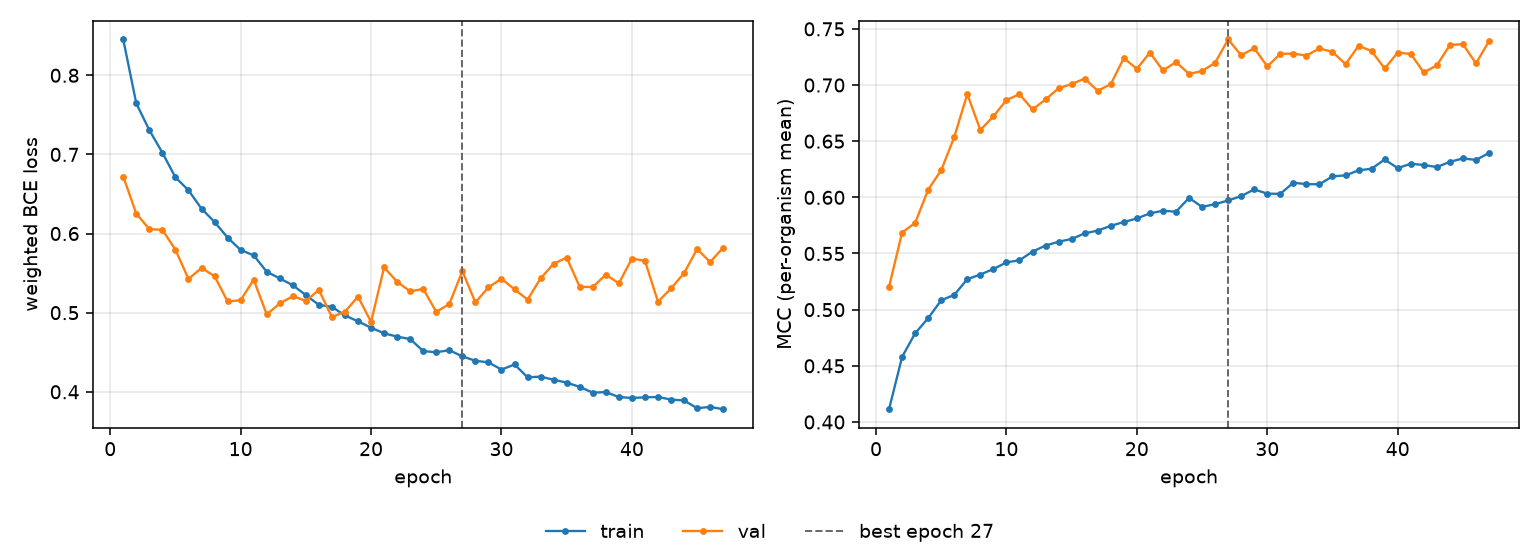

The data file committed next to this chart (first rows):
epoch, tr_loss, vl_loss, tr_mcc, vl_mcc, is_best
1, 0.8452, 0.672, 0.4114, 0.5204, False
2, 0.7644, 0.625, 0.458, 0.5686, False
3, 0.7306, 0.6056, 0.4789, 0.5773, False
4, 0.7022, 0.6047, 0.4924, 0.6068, False
5, 0.671, 0.5796, 0.5084, 0.6242, False
6, 0.6547, 0.5426, 0.5131, 0.6537, False
7, 0.6314, 0.5565, 0.5272, 0.6919, False
8, 0.6146, 0.5462, 0.5312, 0.6599, False
9, 0.5949, 0.5141, 0.5362, 0.6721, False
10, 0.5792, 0.5157, 0.5421, 0.6866, False
11, 0.5724, 0.5417, 0.544, 0.6918, False
12, 0.5517, 0.4978, 0.5517, 0.6783, False
13, 0.5432, 0.5117, 0.5571, 0.6871, False
14, 0.5347, 0.5208, 0.5605, 0.6971, False
15, 0.5221, 0.515, 0.5629, 0.7009, False
16, 0.5098, 0.5286, 0.568, 0.7057, False
17, 0.5074, 0.4944, 0.5704, 0.6949, False
18, 0.4964, 0.5013, 0.5747, 0.7007, False
19, 0.489, 0.5203, 0.578, 0.7239, False
20, 0.4809, 0.4883, 0.5812, 0.7144, False
21, 0.4739, 0.5572, 0.5857, 0.7288, False
22, 0.4697, 0.539, 0.5881, 0.713, False
23, 0.4667, 0.5269, 0.5872, 0.7205, False
24, 0.4514, 0.5301, 0.5995, 0.7099, False
25, 0.45, 0.501, 0.5915, 0.7125, False
26, 0.4526, 0.5109, 0.594, 0.7198, False
27, 0.4448, 0.5525, 0.5972, 0.7405, True
28, 0.4391, 0.5129, 0.6011, 0.7264, False
29, 0.4373, 0.532, 0.6071, 0.7329, False
30, 0.428, 0.5429, 0.6033, 0.7165, False
31, 0.4345, 0.5294, 0.6031, 0.7278, False
32, 0.4183, 0.5165, 0.613, 0.7279, False
33, 0.4191, 0.5433, 0.6117, 0.7262, False
34, 0.4151, 0.5618, 0.6116, 0.7325, False
35, 0.4116, 0.5695, 0.6187, 0.7295, False
36, 0.4062, 0.5326, 0.6195, 0.7186, False
37, 0.3989, 0.5324, 0.624, 0.7349, False
38, 0.3996, 0.5481, 0.6255, 0.7302, False
39, 0.3933, 0.5371, 0.6337, 0.7147, False
40, 0.3922, 0.5684, 0.626, 0.7288, False
41, 0.393, 0.5654, 0.6299, 0.7277, False
42, 0.3935, 0.5139, 0.6288, 0.7112, False
43, 0.3901, 0.5306, 0.6269, 0.7175, False
44, 0.389, 0.55, 0.6316, 0.7357, False
45, 0.3793, 0.5804, 0.6346, 0.7364, False
46, 0.3809, 0.5639, 0.6333, 0.7192, False
47, 0.378, 0.5823, 0.6394, 0.739, False
